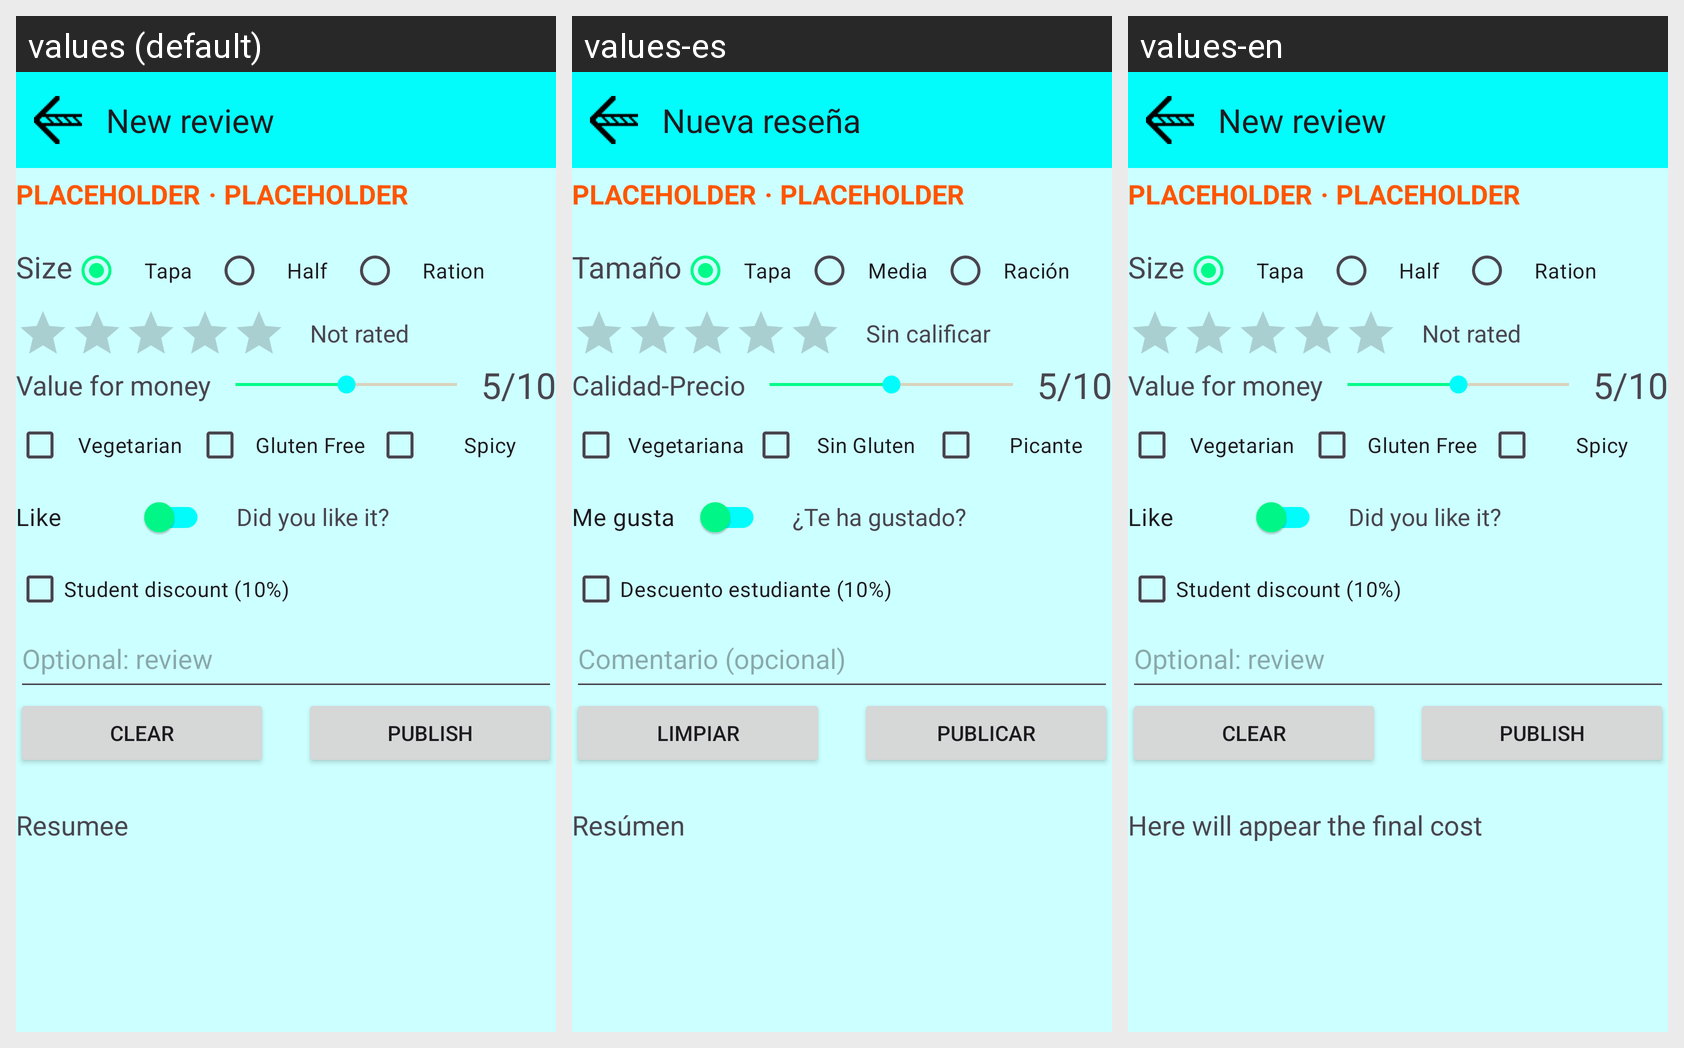

Here is an Android app screen in its default locale and in the app's own translations. Write out the translated-string differences for the strings that appear on this screen.
Android screen res/layout/review_activity.xml rendered under 3 locales, left to right: values (default), values-es, values-en. Device: Nexus 5 (rendered at 1080×1920; each locale shown at half size, 540×960, under a caption strip naming it); theme Theme.GastroVote.
Strings drawn on this screen, with the default value and each locale's value (text and hints the layout hard-codes, and strings that could not be matched under every locale, appear in the picture but are not listed):

new_review
  values: New review
  values-es: Nueva reseña
  values-en: New review  [not translated; the default value is used]

placeholder
  values: PLACEHOLDER
  values-es: PLACEHOLDER  [not translated; the default value is used]
  values-en: PLACEHOLDER  [not translated; the default value is used]

size
  values: Size
  values-es: Tamaño
  values-en: Size  [not translated; the default value is used]

size_tapa
  values: Tapa
  values-es: Tapa
  values-en: Tapa  [not translated; the default value is used]

size_half
  values: Half
  values-es: Media
  values-en: Half  [not translated; the default value is used]

size_ration
  values: Ration
  values-es: Ración
  values-en: Ration  [not translated; the default value is used]

not_rated
  values: Not rated
  values-es: Sin calificar
  values-en: Not rated  [not translated; the default value is used]

value_for_money
  values: Value for money
  values-es: Calidad-Precio
  values-en: Value for money  [not translated; the default value is used]

vegetarian
  values: Vegetarian
  values-es: Vegetariana
  values-en: Vegetarian  [not translated; the default value is used]

gluten_free
  values: Gluten Free
  values-es: Sin Gluten
  values-en: Gluten Free  [not translated; the default value is used]

spicy
  values: Spicy
  values-es: Picante
  values-en: Spicy  [not translated; the default value is used]

like
  values: Like
  values-es: Me gusta
  values-en: Like

did_u_like
  values: Did you like it?
  values-es: ¿Te ha gustado?
  values-en: Did you like it?

descuento_estudiante
  values: Student discount (10%)
  values-es: Descuento estudiante (10%)
  values-en: Student discount (10%)

optional_review
  values: Optional: review
  values-es: Comentario (opcional)
  values-en: Optional: review  [not translated; the default value is used]

clear
  values: CLEAR
  values-es: LIMPIAR
  values-en: CLEAR

publish
  values: PUBLISH
  values-es: PUBLICAR
  values-en: PUBLISH  [not translated; the default value is used]

final_price
  values: Resumee
  values-es: Resúmen
  values-en: Here will appear the final cost
